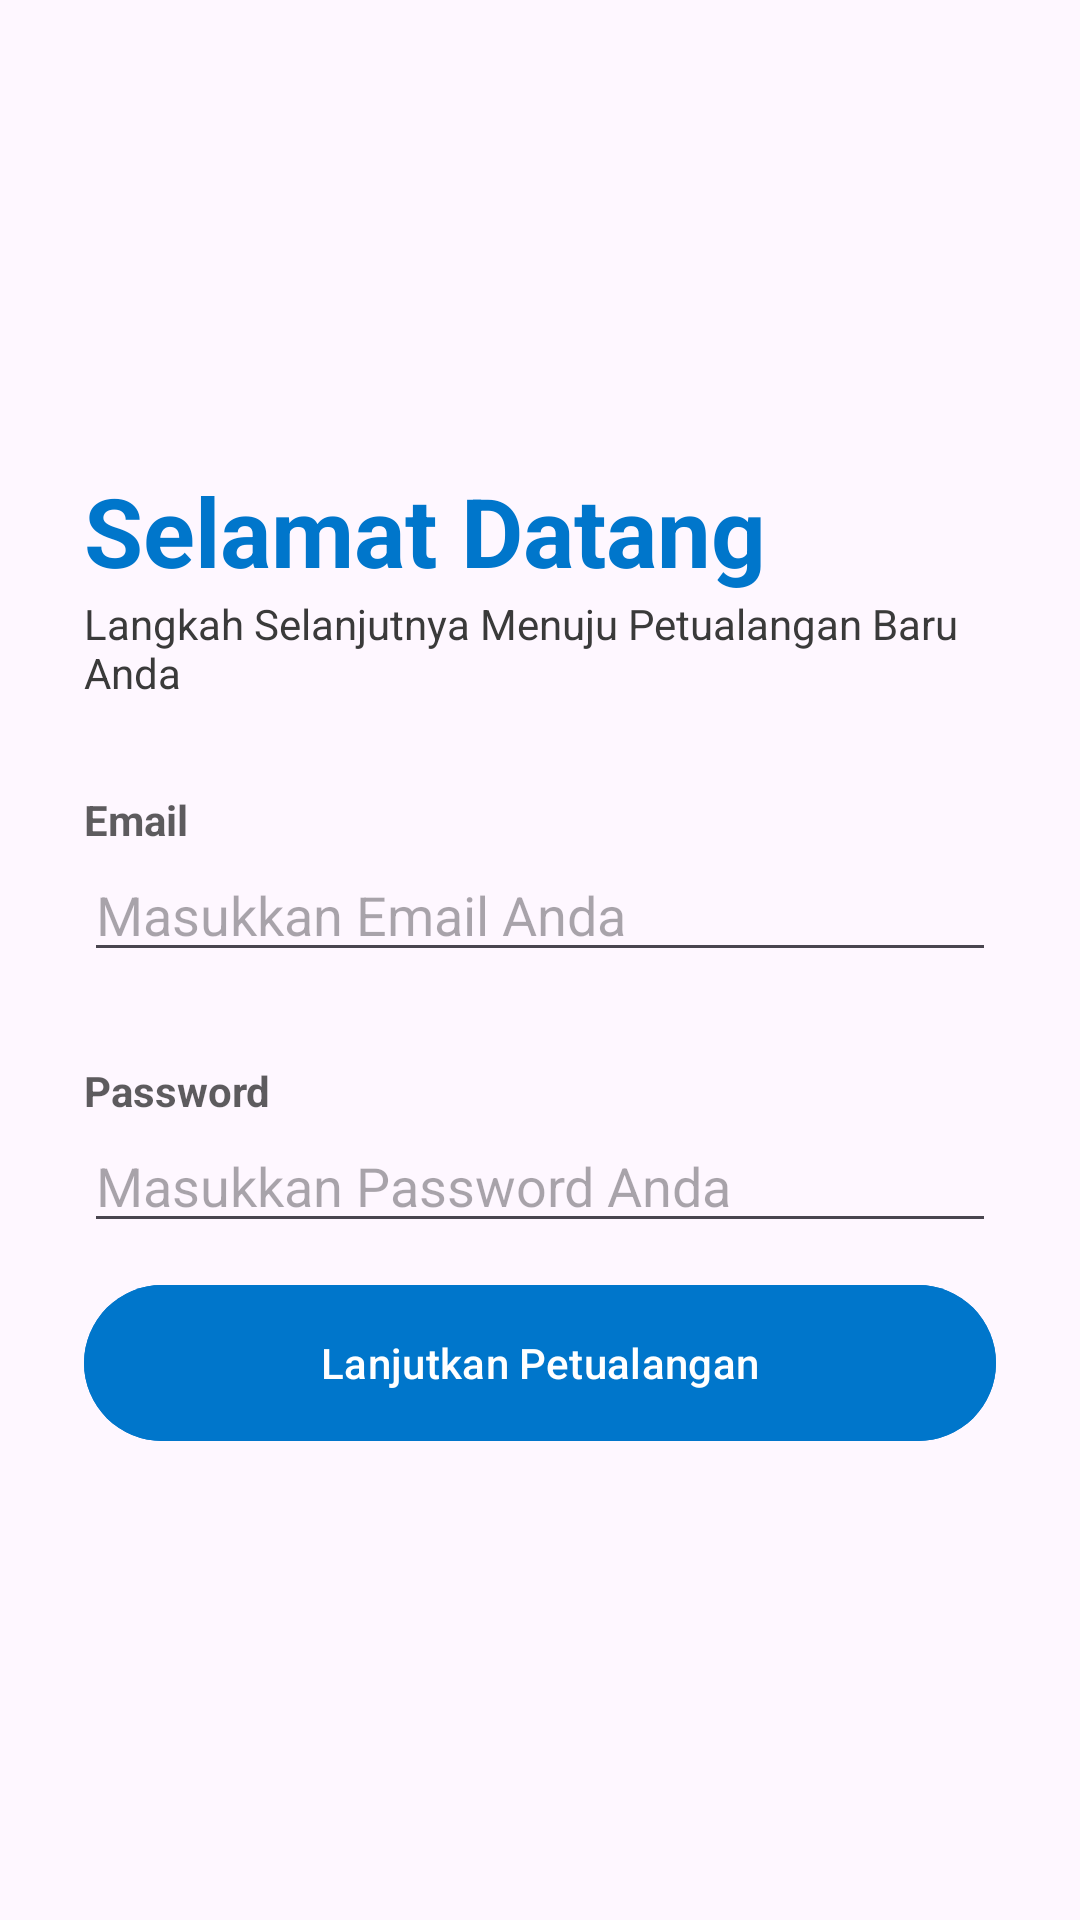

Reconstruct the res/layout file that produces this screen, plus the resources it refers to.
<!-- AndroidManifest.xml: application theme Theme.LoketKereta -->
<!-- res/layout/fragment_login.xml -->
<?xml version="1.0" encoding="utf-8"?>
<FrameLayout xmlns:android="http://schemas.android.com/apk/res/android"
    xmlns:tools="http://schemas.android.com/tools"
    android:layout_width="match_parent"
    android:layout_height="match_parent"
    xmlns:app="http://schemas.android.com/apk/res-auto"
    tools:context=".LoginFragment">


        <LinearLayout
            android:layout_width="match_parent"
            android:layout_height="wrap_content"
            android:padding="28dp"
            android:layout_gravity="center"
            android:orientation="vertical">

            <TextView
                android:layout_width="wrap_content"
                android:layout_height="wrap_content"
                android:textColor="@color/primary"
                android:text="Selamat Datang"
                android:textSize="32sp"
                android:textStyle="bold"/>

            <TextView
                android:layout_width="wrap_content"
                android:layout_height="wrap_content"
                android:textColor="@color/text_secondary"
                android:text="Langkah Selanjutnya Menuju Petualangan Baru Anda"/>

            <View
                android:layout_width="wrap_content"
                android:layout_height="30dp"/>

            <TextView
                android:layout_width="wrap_content"
                android:layout_height="wrap_content"
                android:text="Email"
                android:textColor="@color/text_primary"
                android:alpha="0.7"
                android:textStyle="bold"/>

            <EditText
                android:id="@+id/emailInput"
                android:layout_width="match_parent"
                android:layout_height="wrap_content"
                android:inputType="text"
                android:hint="Masukkan Email Anda"/>

            <View
                android:layout_width="wrap_content"
                android:layout_height="30dp"/>

            <TextView
                android:layout_width="wrap_content"
                android:layout_height="wrap_content"
                android:text="Password"
                android:textColor="@color/text_primary"
                android:alpha="0.7"
                android:textStyle="bold"/>

            <EditText
                android:id="@+id/passwordInput"
                android:layout_width="match_parent"
                android:layout_height="wrap_content"
                android:inputType="textPassword"
                android:hint="Masukkan Password Anda"/>

            <View
                android:layout_width="wrap_content"
                android:layout_height="10dp"/>
            <com.google.android.material.button.MaterialButton
                android:id="@+id/btnToDashboard"
                android:layout_width="match_parent"
                android:layout_height="60dp"
                android:text="Lanjutkan Petualangan"
                app:cornerRadius="32dp"
                android:backgroundTint="@color/primary"/>
        </LinearLayout>



</FrameLayout>
<!-- resources referenced by this layout -->
<resources>
  <color name="primary">#0076CB</color>
  <color name="text_primary">#171718</color>
  <color name="text_secondary">#3A3A3A</color>
  <style name="Theme.LoketKereta" parent="Base.Theme.LoketKereta" />
  <style name="Base.Theme.LoketKereta" parent="Theme.Material3.Light.NoActionBar">
          
          
          <item name="android:statusBarColor">@color/primary</item>
      </style>
</resources>
